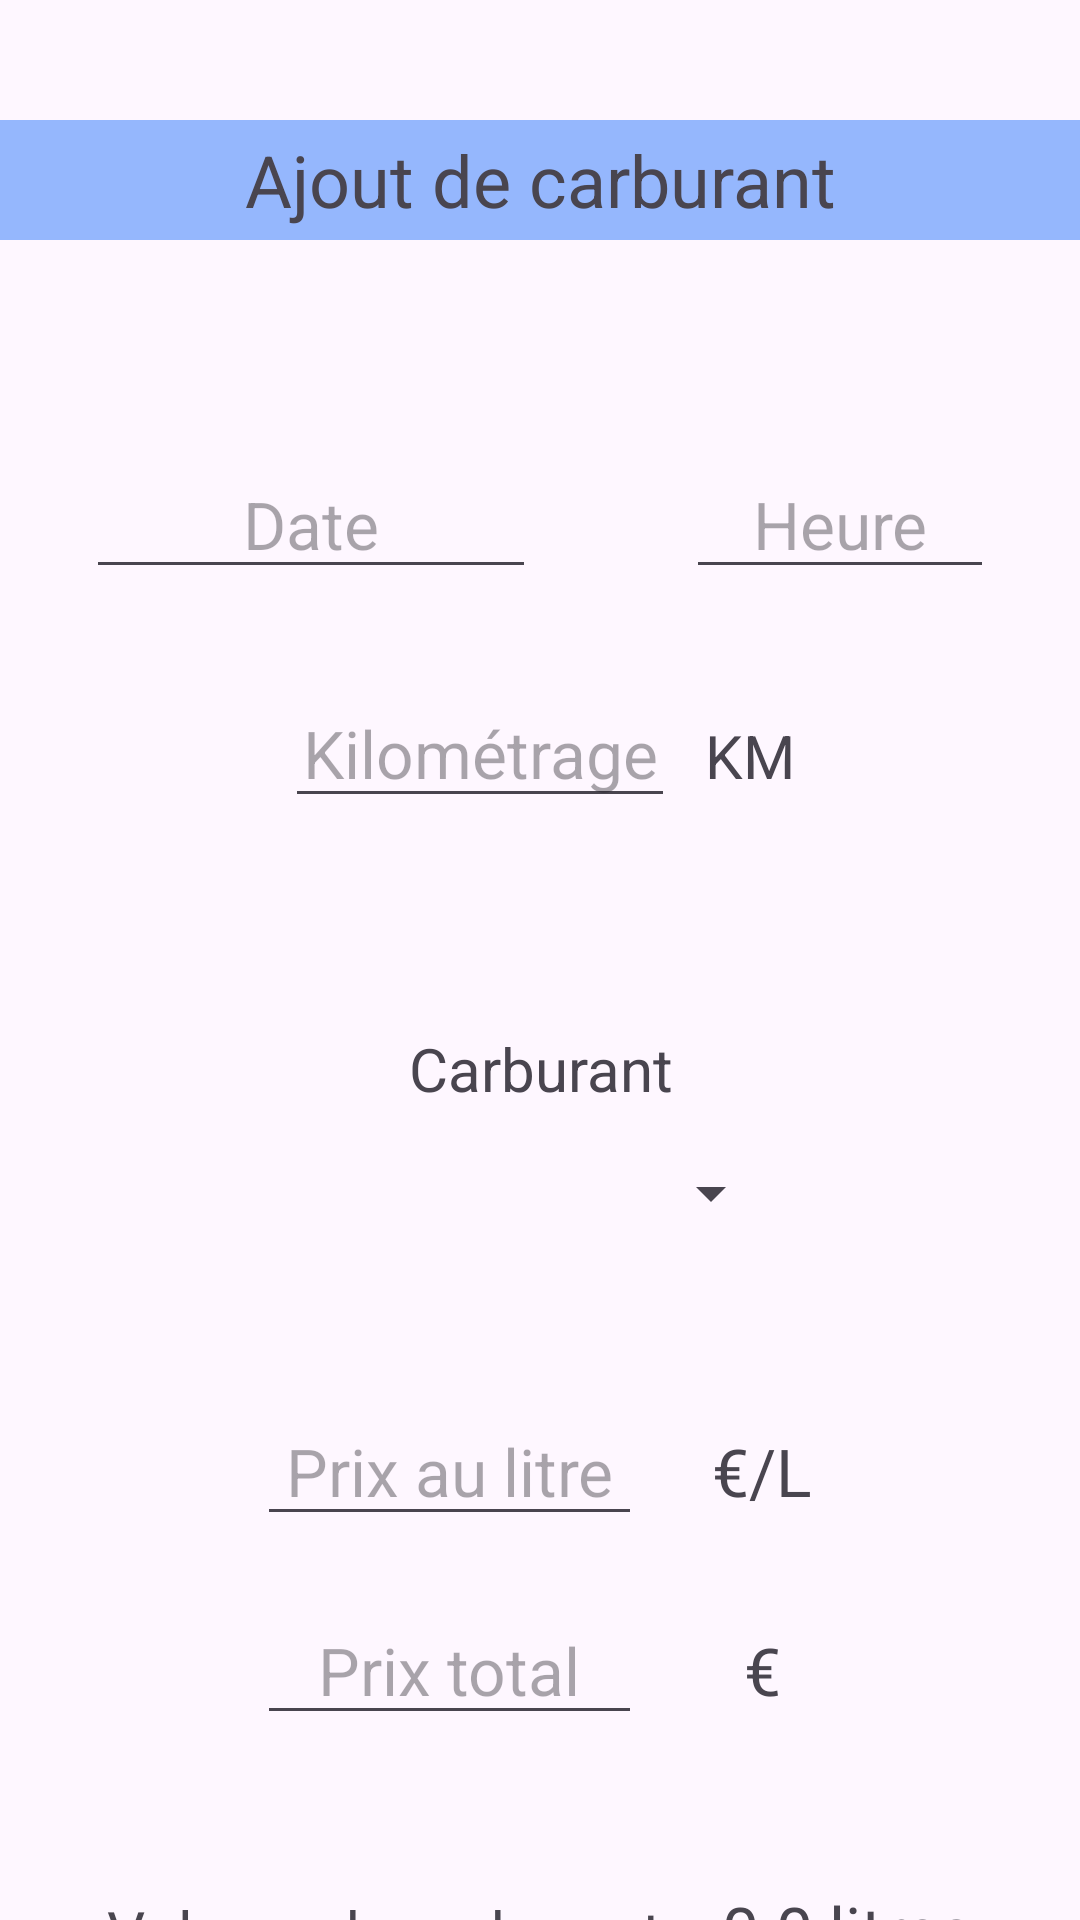

Layout XML and referenced resources for this Android screen:
<!-- AndroidManifest.xml: application theme Theme.Appli2 -->
<!-- res/layout/activity_plein.xml -->
<?xml version="1.0" encoding="utf-8"?>
<androidx.constraintlayout.widget.ConstraintLayout xmlns:android="http://schemas.android.com/apk/res/android"
    xmlns:app="http://schemas.android.com/apk/res-auto"
    xmlns:tools="http://schemas.android.com/tools"
    android:id="@+id/main"
    android:layout_width="match_parent"
    android:layout_height="match_parent"
    tools:context=".ActivityPlein">

    <LinearLayout
        android:layout_width="match_parent"
        android:layout_height="match_parent"
        android:orientation="vertical"
        app:layout_constraintBottom_toBottomOf="parent"
        app:layout_constraintStart_toStartOf="parent"
        app:layout_constraintTop_toTopOf="parent">

        <TextView
            android:id="@+id/textView19"
            android:layout_width="match_parent"
            android:layout_height="40dp"
            android:layout_marginTop="40dp"
            android:layout_marginBottom="20dp"
            android:background="#95B7FD"
            android:gravity="center_horizontal|center_vertical"
            android:text="Ajout de carburant"
            android:textSize="24sp" />

        <LinearLayout
            android:layout_width="match_parent"
            android:layout_height="wrap_content"
            android:orientation="vertical">

            <LinearLayout
                android:id="@+id/layout_date"
                android:layout_width="match_parent"
                android:layout_height="wrap_content"
                android:layout_marginTop="50dp"
                android:gravity="center_horizontal"
                android:orientation="horizontal">

                <EditText
                    android:id="@+id/editTextDate"
                    android:layout_width="150dp"
                    android:layout_height="wrap_content"
                    android:gravity="center_horizontal"
                    android:hint="Date"
                    android:inputType="datetime"
                    android:maxLength="10"
                    android:textSize="22sp" />

                <Space
                    android:layout_width="50dp"
                    android:layout_height="wrap_content" />

                <EditText
                    android:id="@+id/editTextHeure"
                    android:layout_width="wrap_content"
                    android:layout_height="wrap_content"
                    android:ems="4"
                    android:gravity="center_horizontal"
                    android:hint="Heure"
                    android:inputType="time"
                    android:maxLength="5"
                    android:textSize="22sp" />

            </LinearLayout>

            <LinearLayout
                android:id="@+id/layoutKM"
                android:layout_width="match_parent"
                android:layout_height="match_parent"
                android:layout_marginTop="30dp"
                android:orientation="horizontal">

                <Space
                    android:layout_width="wrap_content"
                    android:layout_height="wrap_content"
                    android:layout_weight="1" />

                <EditText
                    android:id="@+id/editTextKm"
                    android:layout_width="130dp"
                    android:layout_height="wrap_content"
                    android:gravity="center_horizontal"
                    android:hint="Kilométrage"
                    android:inputType="number"
                    android:maxLength="7"
                    android:textSize="22sp" />

                <TextView
                    android:id="@+id/textView2"
                    android:layout_width="wrap_content"
                    android:layout_height="wrap_content"
                    android:layout_marginLeft="10dp"
                    android:text="KM"
                    android:textSize="20sp" />

                <Space
                    android:layout_width="wrap_content"
                    android:layout_height="wrap_content"
                    android:layout_weight="1" />
            </LinearLayout>

            <LinearLayout
                android:layout_width="wrap_content"
                android:layout_height="wrap_content"
                android:layout_gravity="center_horizontal"
                android:layout_marginTop="70dp"
                android:orientation="vertical">

                <TextView
                    android:id="@+id/textView3"
                    android:layout_width="162dp"
                    android:layout_height="wrap_content"
                    android:gravity="center_horizontal"
                    android:text="Carburant"
                    android:textSize="20sp" />

                <Spinner
                    android:id="@+id/spinnerCarburant"
                    android:layout_width="162dp"
                    android:layout_height="56dp"
                    android:textAlignment="center" />

            </LinearLayout>

            <LinearLayout
                android:id="@+id/layoutPrixLitre"
                android:layout_width="match_parent"
                android:layout_height="wrap_content"
                android:layout_marginTop="40dp"
                android:gravity="center_horizontal"
                android:orientation="horizontal">

                <EditText
                    android:id="@+id/editTextPrixLitre"
                    android:layout_width="wrap_content"
                    android:layout_height="wrap_content"
                    android:ems="5"
                    android:gravity="center_horizontal"
                    android:hint="Prix au litre"
                    android:inputType="numberDecimal"
                    android:maxLength="5"
                    android:textSize="22sp" />

                <TextView
                    android:id="@+id/textView8"
                    android:layout_width="40sp"
                    android:layout_height="wrap_content"
                    android:layout_marginLeft="20sp"
                    android:gravity="center_horizontal|center_vertical"
                    android:text="€/L"
                    android:textSize="22sp" />

            </LinearLayout>

            <LinearLayout
                android:id="@+id/layoutPrixTotal"
                android:layout_width="match_parent"
                android:layout_height="wrap_content"
                android:layout_marginTop="20dp"
                android:gravity="center_horizontal"
                android:orientation="horizontal">

                <EditText
                    android:id="@+id/editTextPrixTotal"
                    android:layout_width="wrap_content"
                    android:layout_height="wrap_content"
                    android:ems="5"
                    android:gravity="center_horizontal"
                    android:hint="Prix total"
                    android:inputType="numberDecimal"
                    android:maxLength="7"
                    android:textSize="22sp" />

                <TextView
                    android:id="@+id/textView5"
                    android:layout_width="40sp"
                    android:layout_height="wrap_content"
                    android:layout_marginLeft="20sp"
                    android:gravity="center_horizontal|center_vertical"
                    android:text="€"
                    android:textSize="22sp" />

            </LinearLayout>

            <LinearLayout
                android:layout_width="match_parent"
                android:layout_height="wrap_content"
                android:layout_marginTop="50dp"
                android:gravity="center_horizontal"
                android:orientation="horizontal">

                <TextView
                    android:id="@+id/textView4"
                    android:layout_width="wrap_content"
                    android:layout_height="wrap_content"
                    android:gravity="center_horizontal"
                    android:text="Volume de carburant :"
                    android:textSize="20sp" />

                <TextView
                    android:id="@+id/textViewVolumeCarburant"
                    android:layout_width="wrap_content"
                    android:layout_height="wrap_content"
                    android:layout_marginLeft="10sp"
                    android:layout_weight="0"
                    android:text="0.0 litres"
                    android:textSize="22sp" />

            </LinearLayout>
        </LinearLayout>

        <Button
            android:id="@+id/buttonAjouterPlein"
            android:layout_width="150sp"
            android:layout_height="60dp"
            android:layout_gravity="center_horizontal"
            android:layout_marginTop="50sp"
            android:backgroundTint="#789EEA"
            android:text="Ajouter"
            android:textSize="16sp" />

    </LinearLayout>

</androidx.constraintlayout.widget.ConstraintLayout>
<!-- resources referenced by this layout -->
<resources>
  <style name="Theme.Appli2" parent="Base.Theme.Appli2" />
  <style name="Base.Theme.Appli2" parent="Theme.Material3.DayNight.NoActionBar">
          
          
      </style>
</resources>
